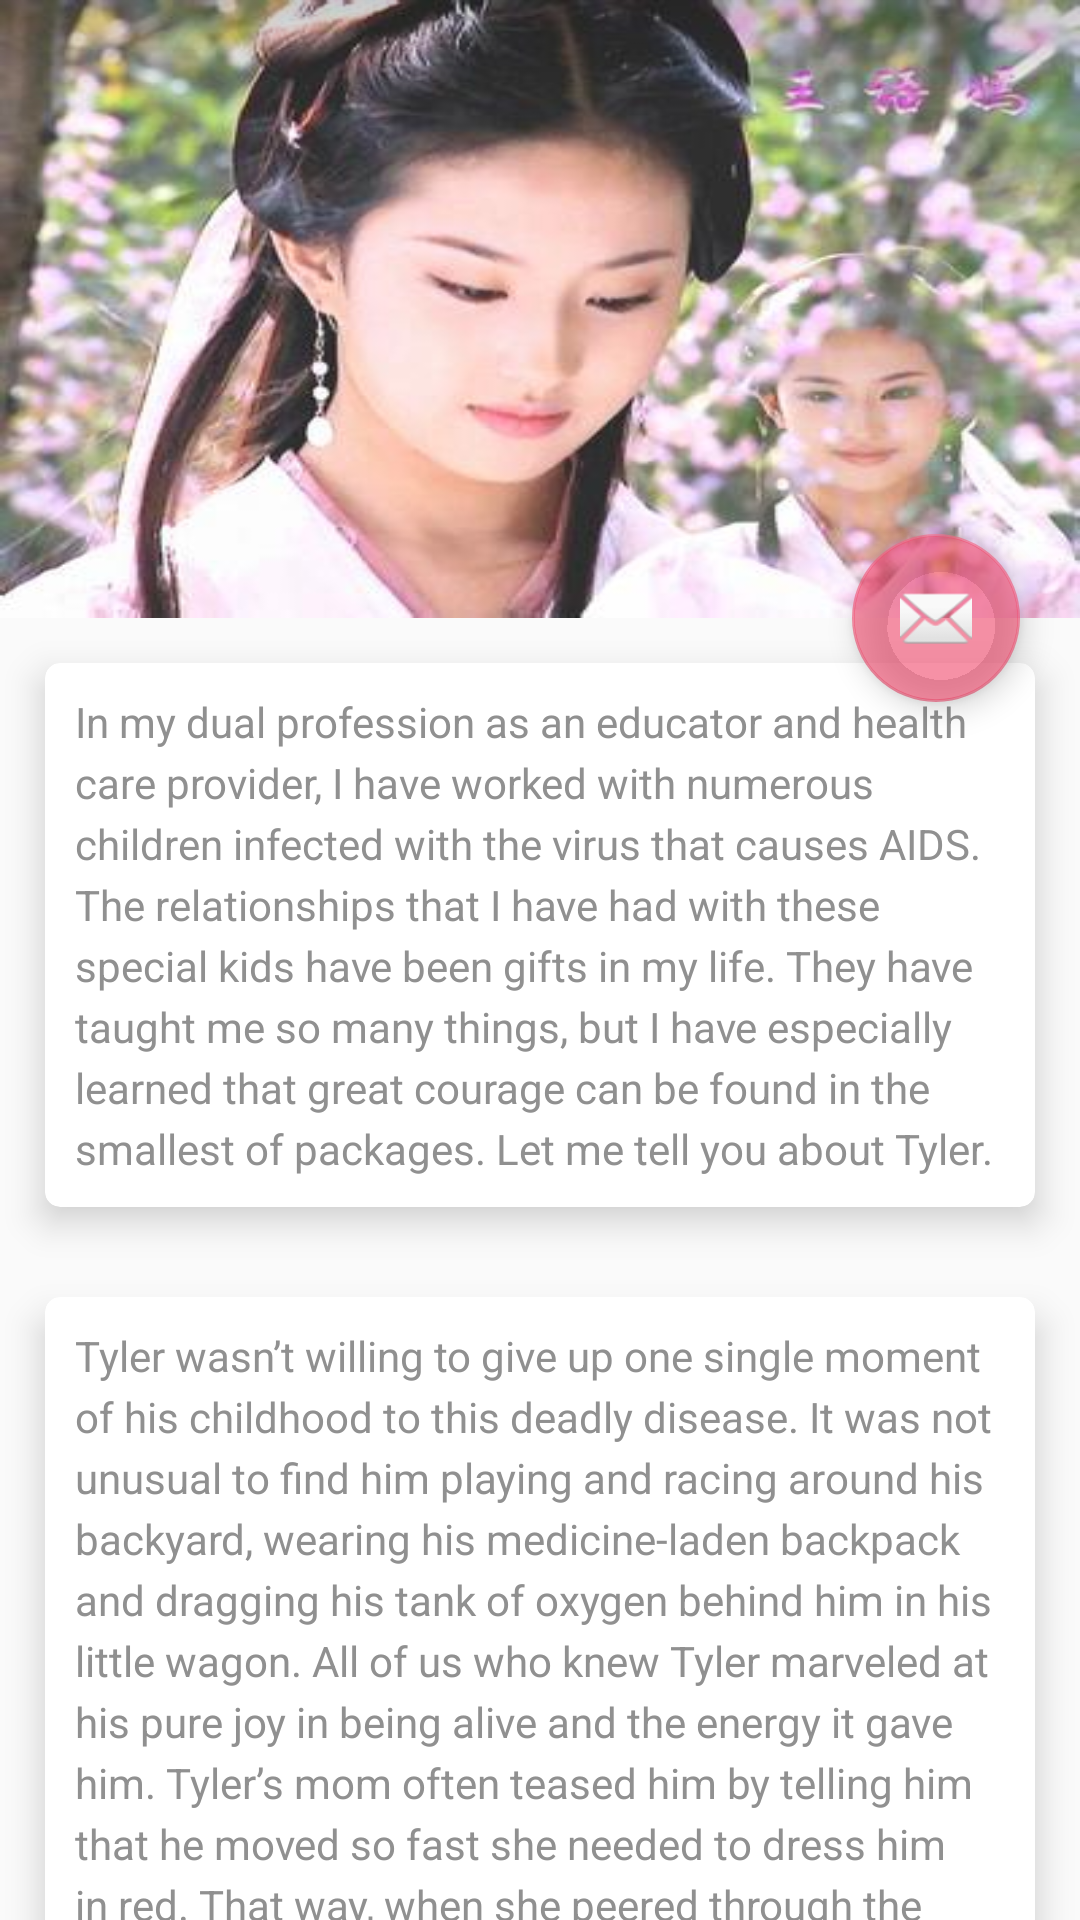

Here is an Android app screen rendered from its layout file. Give the layout XML and the strings, colors and styles it references.
<!-- AndroidManifest.xml: application theme AppTheme -->
<!-- res/layout/tint_layout.xml -->
<FrameLayout xmlns:android="http://schemas.android.com/apk/res/android"
    xmlns:app="http://schemas.android.com/apk/res-auto"
    android:layout_width="match_parent"
    android:layout_height="match_parent"

    >

    <android.support.design.widget.CoordinatorLayout
        android:id="@+id/main_content"
        android:layout_width="match_parent"
        android:layout_height="match_parent"
        android:fitsSystemWindows="true"
        >

        <android.support.design.widget.AppBarLayout
            android:id="@+id/app_bar_layout"
            android:layout_width="match_parent"
            android:layout_height="wrap_content"
            android:fitsSystemWindows="true"
            >

            <android.support.design.widget.CollapsingToolbarLayout
                android:id="@+id/collapsing_toolbar"
                android:layout_width="match_parent"
                android:layout_height="206dp"
                android:fitsSystemWindows="true"
                android:theme="@style/ThemeOverlay.AppCompat.Dark.ActionBar"
                app:contentScrim="?attr/colorPrimary"
                app:statusBarScrim="@android:color/transparent"
                app:expandedTitleTextAppearance="@style/CollapsingToolbarTitleStyle.About"
                app:layout_scrollFlags="scroll|exitUntilCollapsed"
                >


                <FrameLayout

                    android:layout_width="match_parent"
                    android:layout_height="206dp"
                    android:fitsSystemWindows="true"
                    android:gravity="center"
                    >

                    <ImageView
                        android:id="@+id/video_preview"
                        android:layout_width="match_parent"
                        android:layout_height="match_parent"
                        android:scaleType="fitXY"
                        android:src="@drawable/header" />


                    <View
                        android:layout_width="match_parent"
                        android:layout_height="40dp"
                        android:background="@drawable/gradient"
                        android:fitsSystemWindows="true"
                        android:visibility="visible"
                        />

                </FrameLayout>


                <android.support.v7.widget.Toolbar
                    android:id="@+id/toolbar"
                    android:layout_width="match_parent"
                    android:layout_height="?attr/actionBarSize"
                    android:minHeight="?attr/actionBarSize"
                    app:layout_collapseMode="pin"
                    app:popupTheme="@style/ThemeOverlay.AppCompat.Light"


                    />

            </android.support.design.widget.CollapsingToolbarLayout>

        </android.support.design.widget.AppBarLayout>



        <android.support.v4.widget.NestedScrollView
            android:layout_width="match_parent"
            android:layout_height="match_parent"
            app:layout_behavior="@string/appbar_scrolling_view_behavior"
            android:visibility="visible"
            >

            <LinearLayout
                android:layout_width="match_parent"
                android:layout_height="match_parent"
                android:orientation="vertical">

                <android.support.v7.widget.CardView
                    android:layout_width="match_parent"
                    android:layout_height="wrap_content"
                    android:layout_margin="15dp"
                    app:cardElevation="7dp"
                    app:cardCornerRadius="5dp"
                    app:contentPadding="10dp"
                    app:theme="@style/Theme.AppCompat.Light.DarkActionBar"
                    >
                    <TextView
                        android:layout_width="match_parent"
                        android:layout_height="wrap_content"
                        android:text="@string/detail_msg1"
                        android:textSize="14sp"
                        android:textColor="#909090"
                        android:lineSpacingExtra="4dp"

                        />
                </android.support.v7.widget.CardView>

                <android.support.v7.widget.CardView
                    android:layout_width="match_parent"
                    android:layout_height="wrap_content"
                    android:layout_margin="15dp"
                    app:cardElevation="7dp"
                    app:cardCornerRadius="5dp"
                    app:contentPadding="10dp"
                    app:theme="@style/Theme.AppCompat.Light.DarkActionBar"
                    >
                    <TextView
                        android:layout_width="match_parent"
                        android:layout_height="wrap_content"
                        android:text="@string/detail_msg2"
                        android:textSize="14sp"
                        android:textColor="#909090"
                        android:lineSpacingExtra="4dp"

                        />
                </android.support.v7.widget.CardView>

                <android.support.v7.widget.CardView
                    android:layout_width="match_parent"
                    android:layout_height="wrap_content"
                    android:layout_margin="15dp"
                    app:cardElevation="7dp"
                    app:cardCornerRadius="5dp"
                    app:contentPadding="10dp"
                    app:theme="@style/Theme.AppCompat.Light.DarkActionBar"
                    >
                    <TextView
                        android:layout_width="match_parent"
                        android:layout_height="wrap_content"
                        android:text="@string/detail_msg3"
                        android:textSize="14sp"
                        android:textColor="#909090"
                        android:lineSpacingExtra="4dp"

                        />
                </android.support.v7.widget.CardView>


                <android.support.v7.widget.CardView
                    android:layout_width="match_parent"
                    android:layout_height="wrap_content"
                    android:layout_margin="15dp"
                    app:cardElevation="7dp"
                    app:cardCornerRadius="5dp"
                    app:contentPadding="10dp"
                    app:theme="@style/Theme.AppCompat.Light.DarkActionBar"
                    >
                    <TextView
                        android:layout_width="match_parent"
                        android:layout_height="wrap_content"
                        android:text="@string/detail_msg4"
                        android:textSize="14sp"
                        android:textColor="#909090"
                        android:lineSpacingExtra="4dp"

                        />
                </android.support.v7.widget.CardView>

            </LinearLayout>

        </android.support.v4.widget.NestedScrollView>




        <android.support.design.widget.FloatingActionButton
            android:id="@+id/fab"
            android:layout_width="wrap_content"
            android:layout_height="wrap_content"
            android:layout_margin="20dp"
            android:src="@android:drawable/ic_dialog_email"
            app:layout_anchor="@+id/app_bar_layout"
            app:layout_anchorGravity="bottom|right" />

    </android.support.design.widget.CoordinatorLayout>
</FrameLayout>
<!-- resources referenced by this layout -->
<resources>
  <!-- drawable gradient (drawable) -->
  <?xml version="1.0" encoding="utf-8"?>
  <shape xmlns:android="http://schemas.android.com/apk/res/android">
      <gradient android:startColor="#33000000"
          android:endColor="#00000000"
          android:angle="270" />
  </shape>
  <!-- drawable header: jpg bitmap (drawable-xxhdpi, 22497 bytes) -->
  <string name="detail_msg1">In my dual profession as an educator and health care provider, I have worked with numerous children infected with the virus that causes AIDS. The relationships that I have had with these special kids have been gifts in my life. They have taught me so many things, but I have especially learned that great courage can be found in the smallest of packages. Let me tell you about Tyler. </string>
  <string name="detail_msg2">Tyler wasn’t willing to give up one single moment of his childhood to this deadly disease. It was not unusual to find him playing and racing around his backyard, wearing his medicine-laden backpack and dragging his tank of oxygen behind him in his little wagon. All of us who knew Tyler marveled at his pure joy in being alive and the energy it gave him. Tyler’s mom often teased him by telling him that he moved so fast she needed to dress him in red. That way, when she peered through the window to check on him playing in the yard, she could quickly spot him. </string>
  <string name="detail_msg3">This dreaded disease eventually wore down even the likes of a little dynamo like Tyler. He grew quite ill and, unfortunately, so did his HIV-infected mother. When it became apparent that he wasn’t going to survive, Tyler’s mom talked to him about death. She comforted him by telling Tyler that she was dying too, and that she would be with him soon in heaven. </string>
  <string name="detail_msg4">A few days before his death, Tyler beckoned me over to his hospital bed and whispered, “I might die soon. I’m not scared. When I die, please dress me in red. Mom promised she’s coming to heaven, too. I’ll be playing when she gets there, and I want to make sure she can find me.</string>
  <style name="CollapsingToolbarTitleStyle.About" parent="@android:style/TextAppearance">
          <item name="android:textColor">@android:color/transparent</item>
      </style>
  <style name="AppTheme" parent="AppBaseTheme">
          
  
      </style>
  <style name="AppBaseTheme" parent="Theme.AppCompat.Light" />
</resources>
